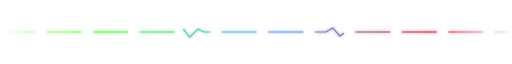
t = 0.00 s
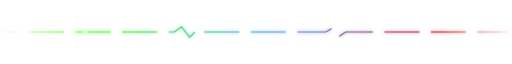
t = 0.50 s
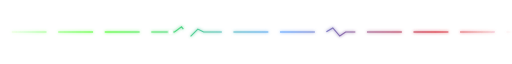
t = 1.00 s
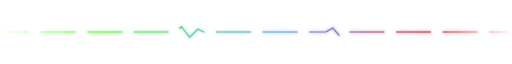
t = 1.50 s
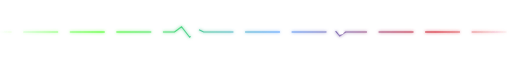
t = 2.00 s
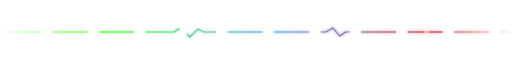
t = 2.50 s

The animated SVG that drew these frames (rendered in a browser with its animation timeline set to each time). Animation: 3 SMIL elements (animate=3); one cycle of 3.00 s, repeats indefinitely.

<svg xmlns="http://www.w3.org/2000/svg" viewBox="0 0 880 28" width="880" height="28" role="img" aria-label="divider">
<defs>
<linearGradient id="g" x1="0" x2="1"><stop offset="0" stop-color="#4cff2a" stop-opacity="0"/><stop offset=".2" stop-color="#4cff2a"/><stop offset=".55" stop-color="#5aa0ff"/><stop offset=".85" stop-color="#d3202f"/><stop offset="1" stop-color="#d3202f" stop-opacity="0"/></linearGradient>
<filter id="f" x="-10%" y="-200%" width="120%" height="500%"><feGaussianBlur stdDeviation="2.5" result="b"/><feMerge><feMergeNode in="b"/><feMergeNode in="SourceGraphic"/></feMerge></filter>
</defs>
<path d="M0 14 H300 l12 -9 l14 18 l14 -14 l10 5 H560 l12 -7 l12 14 l10 -7 H880" fill="none" stroke="url(#g)" stroke-width="2" filter="url(#f)" stroke-dasharray="60 20"><animate attributeName="stroke-dashoffset" from="0" to="-160" dur="1.6s" repeatCount="indefinite"/></path>
<circle cy="14" r="4" fill="#fff" filter="url(#f)"><animate attributeName="cx" from="0" to="880" dur="3s" repeatCount="indefinite"/><animate attributeName="opacity" values="0;1;1;0" dur="3s" repeatCount="indefinite"/></circle>
</svg>
